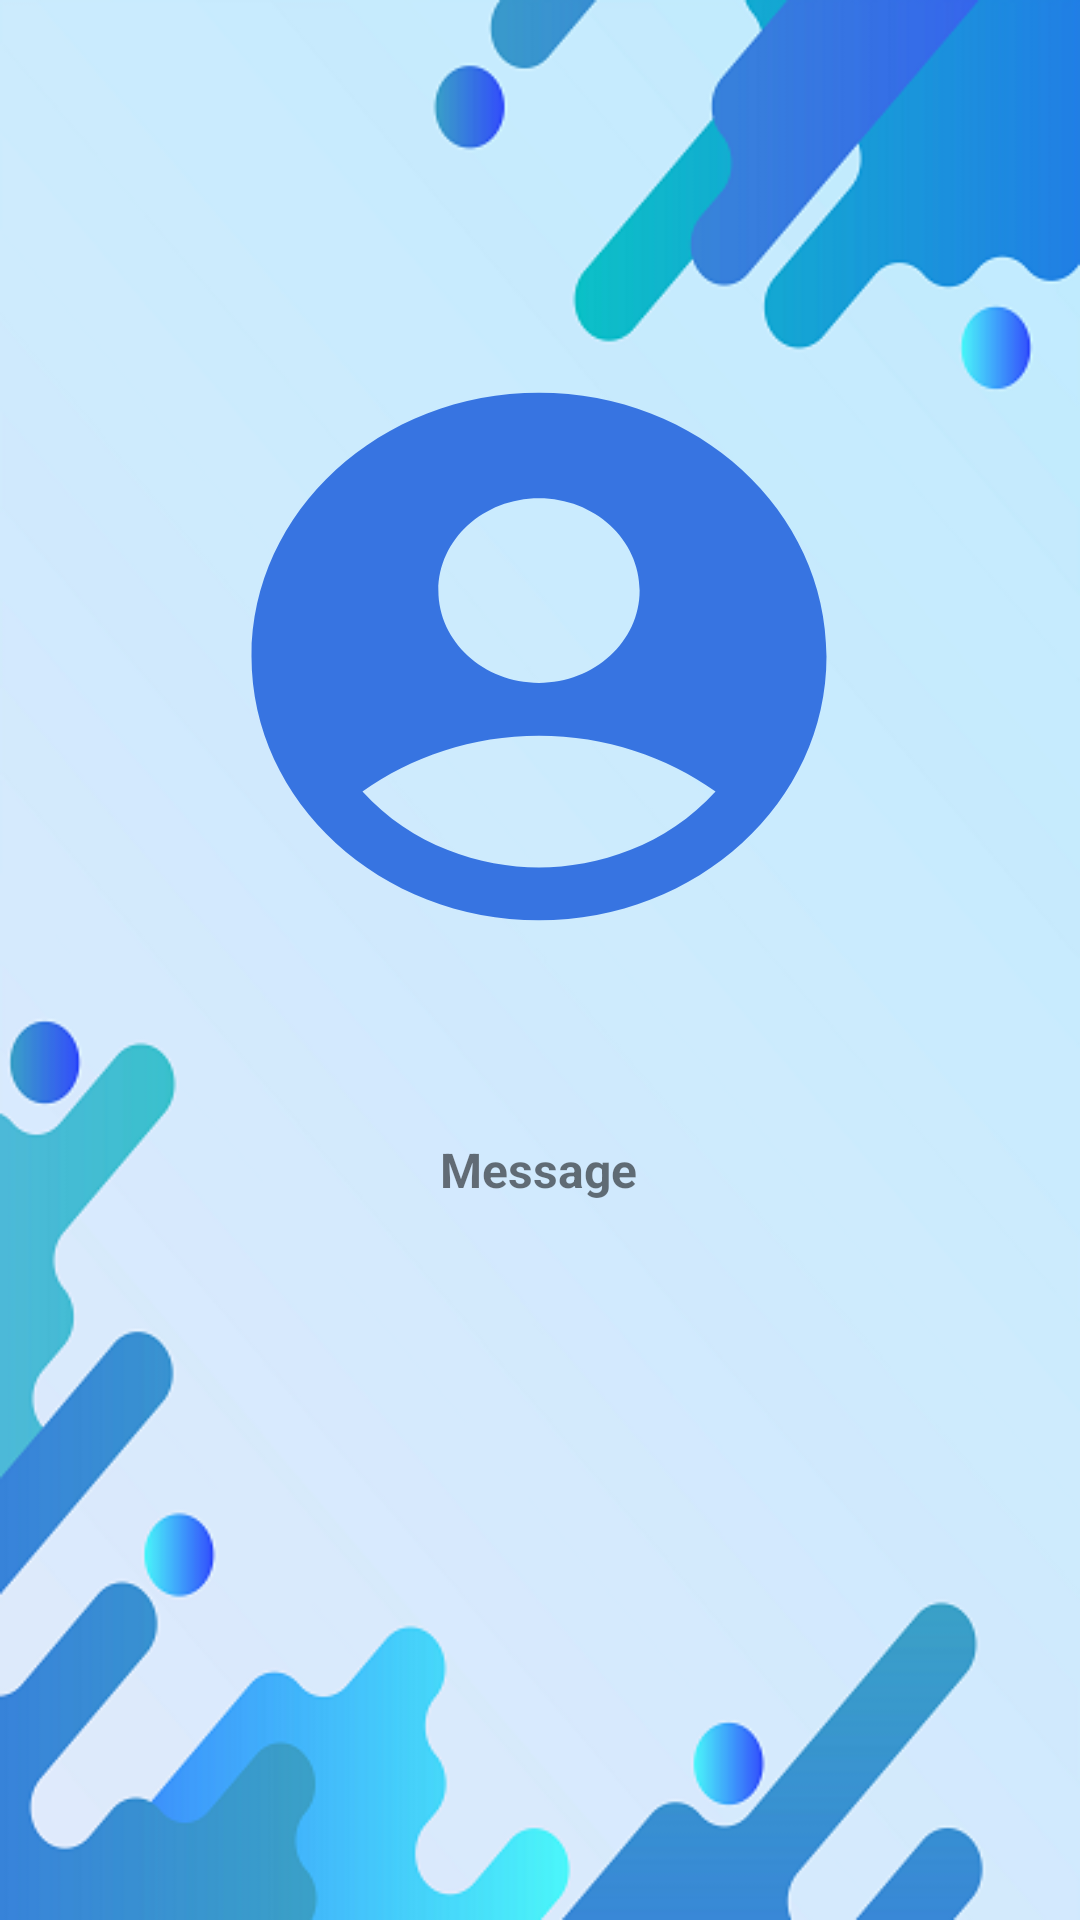

This screen was rendered from an Android layout file. Write that file and the resources it references.
<!-- AndroidManifest.xml: application theme Theme.Kotlin201 -->
<!-- res/layout/activity_kullanici_ekran.xml -->
<?xml version="1.0" encoding="utf-8"?>
<androidx.constraintlayout.widget.ConstraintLayout xmlns:android="http://schemas.android.com/apk/res/android"
    xmlns:app="http://schemas.android.com/apk/res-auto"
    xmlns:tools="http://schemas.android.com/tools"
    android:layout_width="match_parent"
    android:layout_height="match_parent"
    tools:context=".KullaniciEkran">

    <ImageView
        android:id="@+id/imageView"
        android:layout_width="0dp"
        android:layout_height="0dp"
        android:layout_centerInParent="true"
        android:adjustViewBounds="true"
        android:background="@drawable/background"
        android:scaleType="fitXY"
        app:layout_constraintBottom_toBottomOf="parent"
        app:layout_constraintEnd_toEndOf="parent"
        app:layout_constraintHorizontal_bias="0.0"
        app:layout_constraintStart_toStartOf="parent"
        app:layout_constraintTop_toTopOf="parent"
        app:layout_constraintVertical_bias="0.0" />

    <ImageView
        android:id="@+id/imageView2"
        android:layout_width="230dp"
        android:layout_height="211dp"
        android:background="@drawable/profilephoto"
        app:layout_constraintBottom_toBottomOf="@+id/imageView"
        app:layout_constraintEnd_toEndOf="@+id/imageView"
        app:layout_constraintHorizontal_bias="0.497"
        app:layout_constraintStart_toStartOf="@+id/imageView"
        app:layout_constraintTop_toTopOf="parent"
        app:layout_constraintVertical_bias="0.264" />

    <TextView
        android:id="@+id/Message"
        android:layout_width="187dp"
        android:layout_height="59dp"
        android:gravity="center"
        android:text="Message"
        android:textSize="16dp"
        android:textStyle="bold"
        app:layout_constraintBottom_toBottomOf="@+id/imageView"
        app:layout_constraintEnd_toEndOf="@+id/imageView"
        app:layout_constraintHorizontal_bias="0.498"
        app:layout_constraintStart_toStartOf="parent"
        app:layout_constraintTop_toBottomOf="@+id/imageView2"
        app:layout_constraintVertical_bias="0.14" />
</androidx.constraintlayout.widget.ConstraintLayout>
<!-- resources referenced by this layout -->
<resources>
  <!-- drawable background: png bitmap (drawable, 66427 bytes) -->
  <!-- drawable profilephoto (drawable) -->
  <vector android:height="24dp" android:tint="#3774E1"
      android:viewportHeight="24" android:viewportWidth="24"
      android:width="24dp" xmlns:android="http://schemas.android.com/apk/res/android">
      <path android:fillColor="@android:color/white" android:pathData="M12,2C6.48,2 2,6.48 2,12s4.48,10 10,10s10,-4.48 10,-10S17.52,2 12,2zM12,6c1.93,0 3.5,1.57 3.5,3.5S13.93,13 12,13s-3.5,-1.57 -3.5,-3.5S10.07,6 12,6zM12,20c-2.03,0 -4.43,-0.82 -6.14,-2.88C7.55,15.8 9.68,15 12,15s4.45,0.8 6.14,2.12C16.43,19.18 14.03,20 12,20z"/>
  </vector>
  <style name="Theme.Kotlin201" parent="Theme.AppCompat.DayNight.DarkActionBar">
          
          <item name="colorPrimary">@color/purple_500</item>
          <item name="colorPrimaryVariant">@color/purple_700</item>
          <item name="colorOnPrimary">@color/white</item>
          
          <item name="colorSecondary">@color/teal_200</item>
          <item name="colorSecondaryVariant">@color/teal_700</item>
          <item name="colorOnSecondary">@color/black</item>
          
          <item name="android:statusBarColor">?attr/colorPrimaryVariant</item>
          
      </style>
  <!-- not gathered from this repository: default colours our renderer supplied (Android Studio template values) -->
  <color name="purple_500">#FF6200EE</color>
  <color name="purple_700">#FF3700B3</color>
  <color name="teal_200">#FF03DAC5</color>
  <color name="teal_700">#FF018786</color>
  <color name="black">#FF000000</color>
  <color name="white">#FFFFFFFF</color>
</resources>
